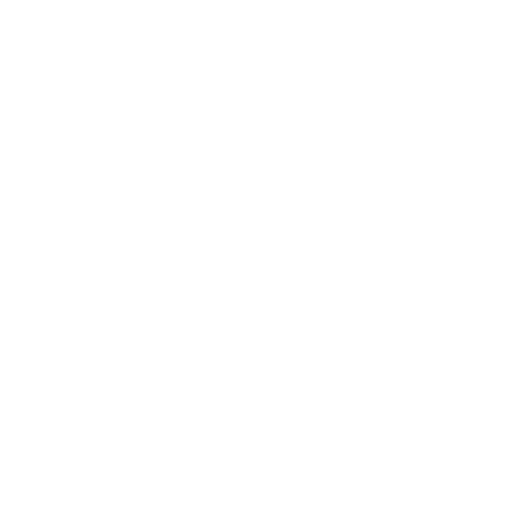
t = 0.00 s
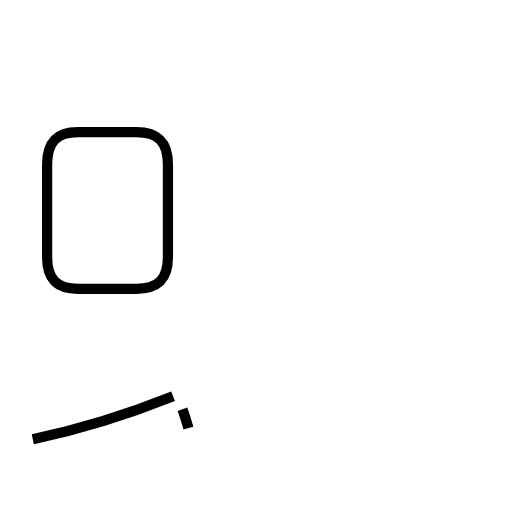
t = 1.98 s
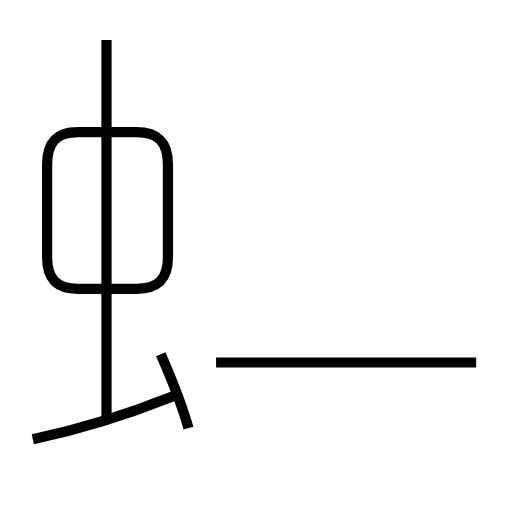
t = 4.03 s
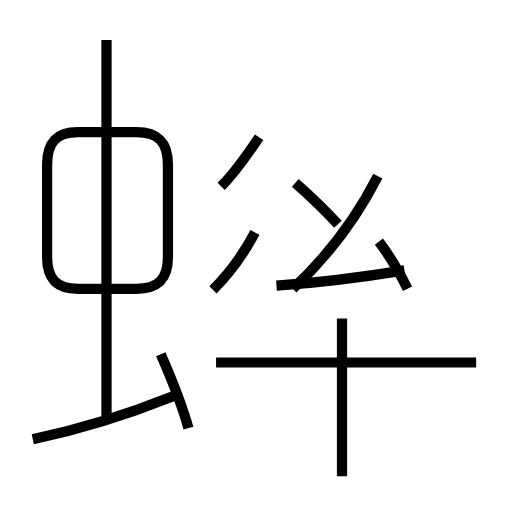
t = 6.01 s
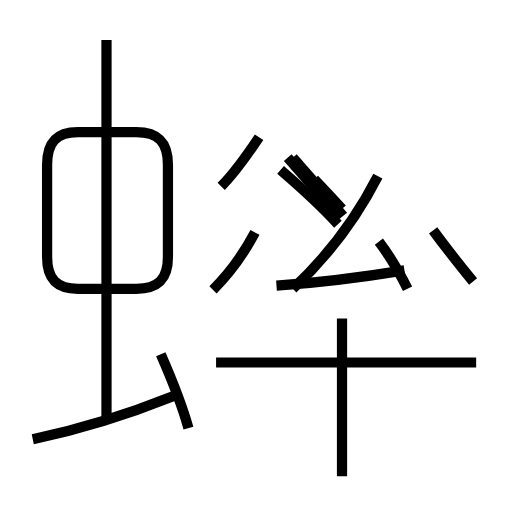
t = 6.83 s
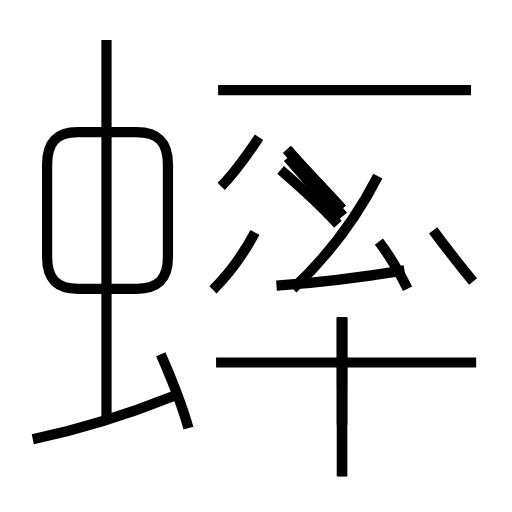
t = 10.00 s

The animated SVG that drew these frames (rendered in a browser with its animation timeline set to each time). Animation: 37 SMIL elements (animate=37); frames cover the first 10.00 s.

<?xml version='1.0' encoding='utf-8'?>
<svg viewBox="0.0 -6.0 50.0 50.0" version="1.1" xmlns="http://www.w3.org/2000/svg"><rect x="-1000" y="-1000" width="2000" height="2000" stroke="white" fill="white" /><g style="fill:none;stroke:#000000;stroke-width:1"><path d="M 7.6 -15.8 L 13.3 -15.8 C 15.5 -15.8 16.4 -16.8 16.4 -18.9 L 16.4 -27.9 C 16.4 -30.1 15.5 -31.1 13.3 -31.1 L 7.6 -31.1 C 5.5 -31.1 4.6 -30.1 4.6 -27.9 L 4.6 -18.9 C 4.6 -16.8 5.5 -15.8 7.6 -15.8 Z " transform="translate(0.0 38.0)" stroke-dasharray="49.69161942341757" stroke-dashoffset="49.69161942341757"><animate attributeName="stroke-dashoffset" from="49.69161942341757" to="0" dur="1.490748582702527s" begin="0s" fill="freeze" /></path><path d="M 3.2 -1.1 C 7.5 -2.0 12.4 -3.5 16.9 -5.3 " transform="translate(0.0 38.0)" stroke-dasharray="14.346423052355805" stroke-dashoffset="14.346423052355805"><animate attributeName="stroke-dashoffset" from="14.346423052355805" to="0" dur="0.4303926915706741s" begin="1.490748582702527s" fill="freeze" /></path><path d="M 18.4 -2.2 C 17.7 -4.7 16.4 -7.8 15.7 -9.4 " transform="translate(0.0 38.0)" stroke-dasharray="7.695096568527748" stroke-dashoffset="7.695096568527748"><animate attributeName="stroke-dashoffset" from="7.695096568527748" to="0" dur="0.23085289705583242s" begin="1.9211412742732012s" fill="freeze" /></path><path d="M 10.4 -3.0 L 10.4 -40.1 " transform="translate(0.0 38.0)" stroke-dasharray="37.1" stroke-dashoffset="37.1"><animate attributeName="stroke-dashoffset" from="37.1" to="0" dur="1.113s" begin="2.151994171329034s" fill="freeze" /></path><path d="M 46.5 -8.6 L 21.1 -8.6 " transform="translate(0.0 38.0)" stroke-dasharray="25.4" stroke-dashoffset="25.4"><animate attributeName="stroke-dashoffset" from="25.4" to="0" dur="0.7619999999999999s" begin="3.264994171329034s" fill="freeze" /></path><path d="M 33.4 2.5 L 33.4 -12.9 " transform="translate(0.0 38.0)" stroke-dasharray="15.4" stroke-dashoffset="15.4"><animate attributeName="stroke-dashoffset" from="15.4" to="0" dur="0.46199999999999997s" begin="4.026994171329034s" fill="freeze" /></path><path d="M 20.8 -15.7 C 22.4 -17.3 23.9 -19.4 24.9 -21.3 " transform="translate(0.0 38.0)" stroke-dasharray="6.964600684001854" stroke-dashoffset="6.964600684001854"><animate attributeName="stroke-dashoffset" from="6.964600684001854" to="0" dur="0.2089380205200556s" begin="4.4889941713290336s" fill="freeze" /></path><path d="M 21.6 -25.8 C 22.9 -27.1 24.3 -29.1 25.3 -30.6 " transform="translate(0.0 38.0)" stroke-dasharray="6.069349208389472" stroke-dashoffset="6.069349208389472"><animate attributeName="stroke-dashoffset" from="6.069349208389472" to="0" dur="0.18208047625168414s" begin="4.697932191849089s" fill="freeze" /></path><path d="M 27.0 -16.1 C 31.1 -16.4 35.2 -16.9 39.5 -17.6 " transform="translate(0.0 38.0)" stroke-dasharray="12.593820652291006" stroke-dashoffset="12.593820652291006"><animate attributeName="stroke-dashoffset" from="12.593820652291006" to="0" dur="0.3778146195687302s" begin="4.880012668100774s" fill="freeze" /></path><path d="M 39.8 -15.8 C 39.0 -17.4 38.0 -19.1 37.0 -20.4 " transform="translate(0.0 38.0)" stroke-dasharray="5.392815894909108" stroke-dashoffset="5.392815894909108"><animate attributeName="stroke-dashoffset" from="5.392815894909108" to="0" dur="0.16178447684727323s" begin="5.257827287669504s" fill="freeze" /></path><path d="M 28.6 -15.8 C 31.6 -18.6 34.5 -22.1 36.9 -26.8 " transform="translate(0.0 38.0)" stroke-dasharray="13.851738345043518" stroke-dashoffset="13.851738345043518"><animate attributeName="stroke-dashoffset" from="13.851738345043518" to="0" dur="0.41555215035130555s" begin="5.419611764516778s" fill="freeze" /></path><path d="M 33.0 -22.1 C 30.9 -24.4 28.9 -26.1 27.4 -27.4 " transform="translate(0.0 38.0)" stroke-dasharray="7.715527693140669" stroke-dashoffset="7.715527693140669"><animate attributeName="stroke-dashoffset" from="7.715527693140669" to="0" dur="0.23146583079422006s" begin="5.835163914868083s" fill="freeze" /></path><path d="M 46.2 -16.5 C 44.9 -18.1 43.4 -20.0 42.3 -21.5 " transform="translate(0.0 38.0)" stroke-dasharray="6.3417112512270375" stroke-dashoffset="6.3417112512270375"><animate attributeName="stroke-dashoffset" from="6.3417112512270375" to="0" dur="0.19025133753681112s" begin="6.066629745662303s" fill="freeze" /></path><path d="M 33.0 -22.9 C 31.4 -24.9 29.6 -26.9 28.1 -28.6 " transform="translate(0.0 38.0)" stroke-dasharray="7.517471121942926" stroke-dashoffset="7.517471121942926"><animate attributeName="stroke-dashoffset" from="7.517471121942926" to="0" dur="0.22552413365828777s" begin="6.256881083199114s" fill="freeze" /></path><path d="M 33.5 -22.9 C 31.9 -24.9 30.1 -26.9 28.6 -28.6 " transform="translate(0.0 38.0)" stroke-dasharray="7.517471121942926" stroke-dashoffset="7.517471121942926"><animate attributeName="stroke-dashoffset" from="7.517471121942926" to="0" dur="0.22552413365828777s" begin="6.482405216857402s" fill="freeze" /></path><path d="M 33.4 -23.6 C 31.6 -25.6 29.6 -27.6 28.0 -29.4 " transform="translate(0.0 38.0)" stroke-dasharray="7.924945048886313" stroke-dashoffset="7.924945048886313"><animate attributeName="stroke-dashoffset" from="7.924945048886313" to="0" dur="0.23774835146658937s" begin="6.70792935051569s" fill="freeze" /></path><path d="M 33.4 -13.0 L 33.4 2.5 " transform="translate(0.0 38.0)" stroke-dasharray="15.5" stroke-dashoffset="15.5"><animate attributeName="stroke-dashoffset" from="15.5" to="0" dur="0.46499999999999997s" begin="6.945677701982279s" fill="freeze" /></path><path d="M 33.4 -2.5 L 33.4 -13.0 " transform="translate(0.0 38.0)" stroke-dasharray="10.5" stroke-dashoffset="10.5"><animate attributeName="stroke-dashoffset" from="10.5" to="0" dur="0.315s" begin="7.410677701982279s" fill="freeze" /></path><path d="M 21.3 -35.2 L 46.0 -35.2 " transform="translate(0.0 38.0)" stroke-dasharray="24.7" stroke-dashoffset="24.7"><animate attributeName="stroke-dashoffset" from="24.7" to="0" dur="0.741s" begin="7.7256777019822795s" fill="freeze" /></path><path d="M 33.4 -23.6 C 31.6 -25.6 29.6 -27.6 28.1 -29.4 " transform="translate(0.0 38.0)" stroke-dasharray="7.857709037076899" stroke-dashoffset="7.857709037076899"><animate attributeName="stroke-dashoffset" from="7.857709037076899" to="0" dur="0.23573127111230696s" begin="8.46667770198228s" fill="freeze" /></path><path d="M 33.4 -2.5 L 33.4 -13.0 " transform="translate(0.0 38.0)" stroke-dasharray="10.5" stroke-dashoffset="10.5"><animate attributeName="stroke-dashoffset" from="10.5" to="0" dur="0.315s" begin="8.702408973094586s" fill="freeze" /></path><path d="M 33.4 -13.0 L 33.4 2.5 " transform="translate(0.0 38.0)" stroke-dasharray="15.5" stroke-dashoffset="15.5"><animate attributeName="stroke-dashoffset" from="15.5" to="0" dur="0.46499999999999997s" begin="9.017408973094586s" fill="freeze" /></path><path d="M 33.4 -2.5 L 33.4 -13.0 " transform="translate(0.0 38.0)" stroke-dasharray="10.5" stroke-dashoffset="10.5"><animate attributeName="stroke-dashoffset" from="10.5" to="0" dur="0.315s" begin="9.482408973094586s" fill="freeze" /></path><path d="M 33.4 -13.0 L 33.4 2.5 " transform="translate(0.0 38.0)" stroke-dasharray="15.5" stroke-dashoffset="15.5"><animate attributeName="stroke-dashoffset" from="15.5" to="0" dur="0.46499999999999997s" begin="9.797408973094585s" fill="freeze" /></path><path d="M 33.4 -2.5 L 33.4 -13.0 " transform="translate(0.0 38.0)" stroke-dasharray="10.5" stroke-dashoffset="10.5"><animate attributeName="stroke-dashoffset" from="10.5" to="0" dur="0.315s" begin="10.262408973094585s" fill="freeze" /></path><path d="M 33.4 -13.0 L 33.4 2.5 " transform="translate(0.0 38.0)" stroke-dasharray="15.5" stroke-dashoffset="15.5"><animate attributeName="stroke-dashoffset" from="15.5" to="0" dur="0.46499999999999997s" begin="10.577408973094585s" fill="freeze" /></path><path d="M 33.4 -2.5 L 33.4 -13.0 " transform="translate(0.0 38.0)" stroke-dasharray="10.5" stroke-dashoffset="10.5"><animate attributeName="stroke-dashoffset" from="10.5" to="0" dur="0.315s" begin="11.042408973094584s" fill="freeze" /></path><path d="M 33.4 -13.0 L 33.4 2.5 " transform="translate(0.0 38.0)" stroke-dasharray="15.5" stroke-dashoffset="15.5"><animate attributeName="stroke-dashoffset" from="15.5" to="0" dur="0.46499999999999997s" begin="11.357408973094584s" fill="freeze" /></path><path d="M 33.4 -2.5 L 33.4 -13.0 " transform="translate(0.0 38.0)" stroke-dasharray="10.5" stroke-dashoffset="10.5"><animate attributeName="stroke-dashoffset" from="10.5" to="0" dur="0.315s" begin="11.822408973094584s" fill="freeze" /></path><path d="M 33.4 -13.0 L 33.4 2.5 " transform="translate(0.0 38.0)" stroke-dasharray="15.5" stroke-dashoffset="15.5"><animate attributeName="stroke-dashoffset" from="15.5" to="0" dur="0.46499999999999997s" begin="12.137408973094583s" fill="freeze" /></path><path d="M 33.4 -2.5 L 33.4 -13.0 " transform="translate(0.0 38.0)" stroke-dasharray="10.5" stroke-dashoffset="10.5"><animate attributeName="stroke-dashoffset" from="10.5" to="0" dur="0.315s" begin="12.602408973094583s" fill="freeze" /></path><path d="M 33.4 -13.0 L 33.4 2.5 " transform="translate(0.0 38.0)" stroke-dasharray="15.5" stroke-dashoffset="15.5"><animate attributeName="stroke-dashoffset" from="15.5" to="0" dur="0.46499999999999997s" begin="12.917408973094583s" fill="freeze" /></path><path d="M 33.4 -2.5 L 33.4 -13.0 " transform="translate(0.0 38.0)" stroke-dasharray="10.5" stroke-dashoffset="10.5"><animate attributeName="stroke-dashoffset" from="10.5" to="0" dur="0.315s" begin="13.382408973094583s" fill="freeze" /></path><path d="M 33.4 -13.0 L 33.4 2.5 " transform="translate(0.0 38.0)" stroke-dasharray="15.5" stroke-dashoffset="15.5"><animate attributeName="stroke-dashoffset" from="15.5" to="0" dur="0.46499999999999997s" begin="13.697408973094582s" fill="freeze" /></path><path d="M 33.4 -2.5 L 33.4 -13.0 " transform="translate(0.0 38.0)" stroke-dasharray="10.5" stroke-dashoffset="10.5"><animate attributeName="stroke-dashoffset" from="10.5" to="0" dur="0.315s" begin="14.162408973094582s" fill="freeze" /></path><path d="M 33.4 -13.0 L 33.4 2.5 " transform="translate(0.0 38.0)" stroke-dasharray="15.5" stroke-dashoffset="15.5"><animate attributeName="stroke-dashoffset" from="15.5" to="0" dur="0.46499999999999997s" begin="14.477408973094581s" fill="freeze" /></path><path d="M 33.4 -2.5 L 33.4 -13.0" transform="translate(0.0 38.0)" stroke-dasharray="10.5" stroke-dashoffset="10.5"><animate attributeName="stroke-dashoffset" from="10.5" to="0" dur="0.315s" begin="14.942408973094581s" fill="freeze" /></path></g></svg>
